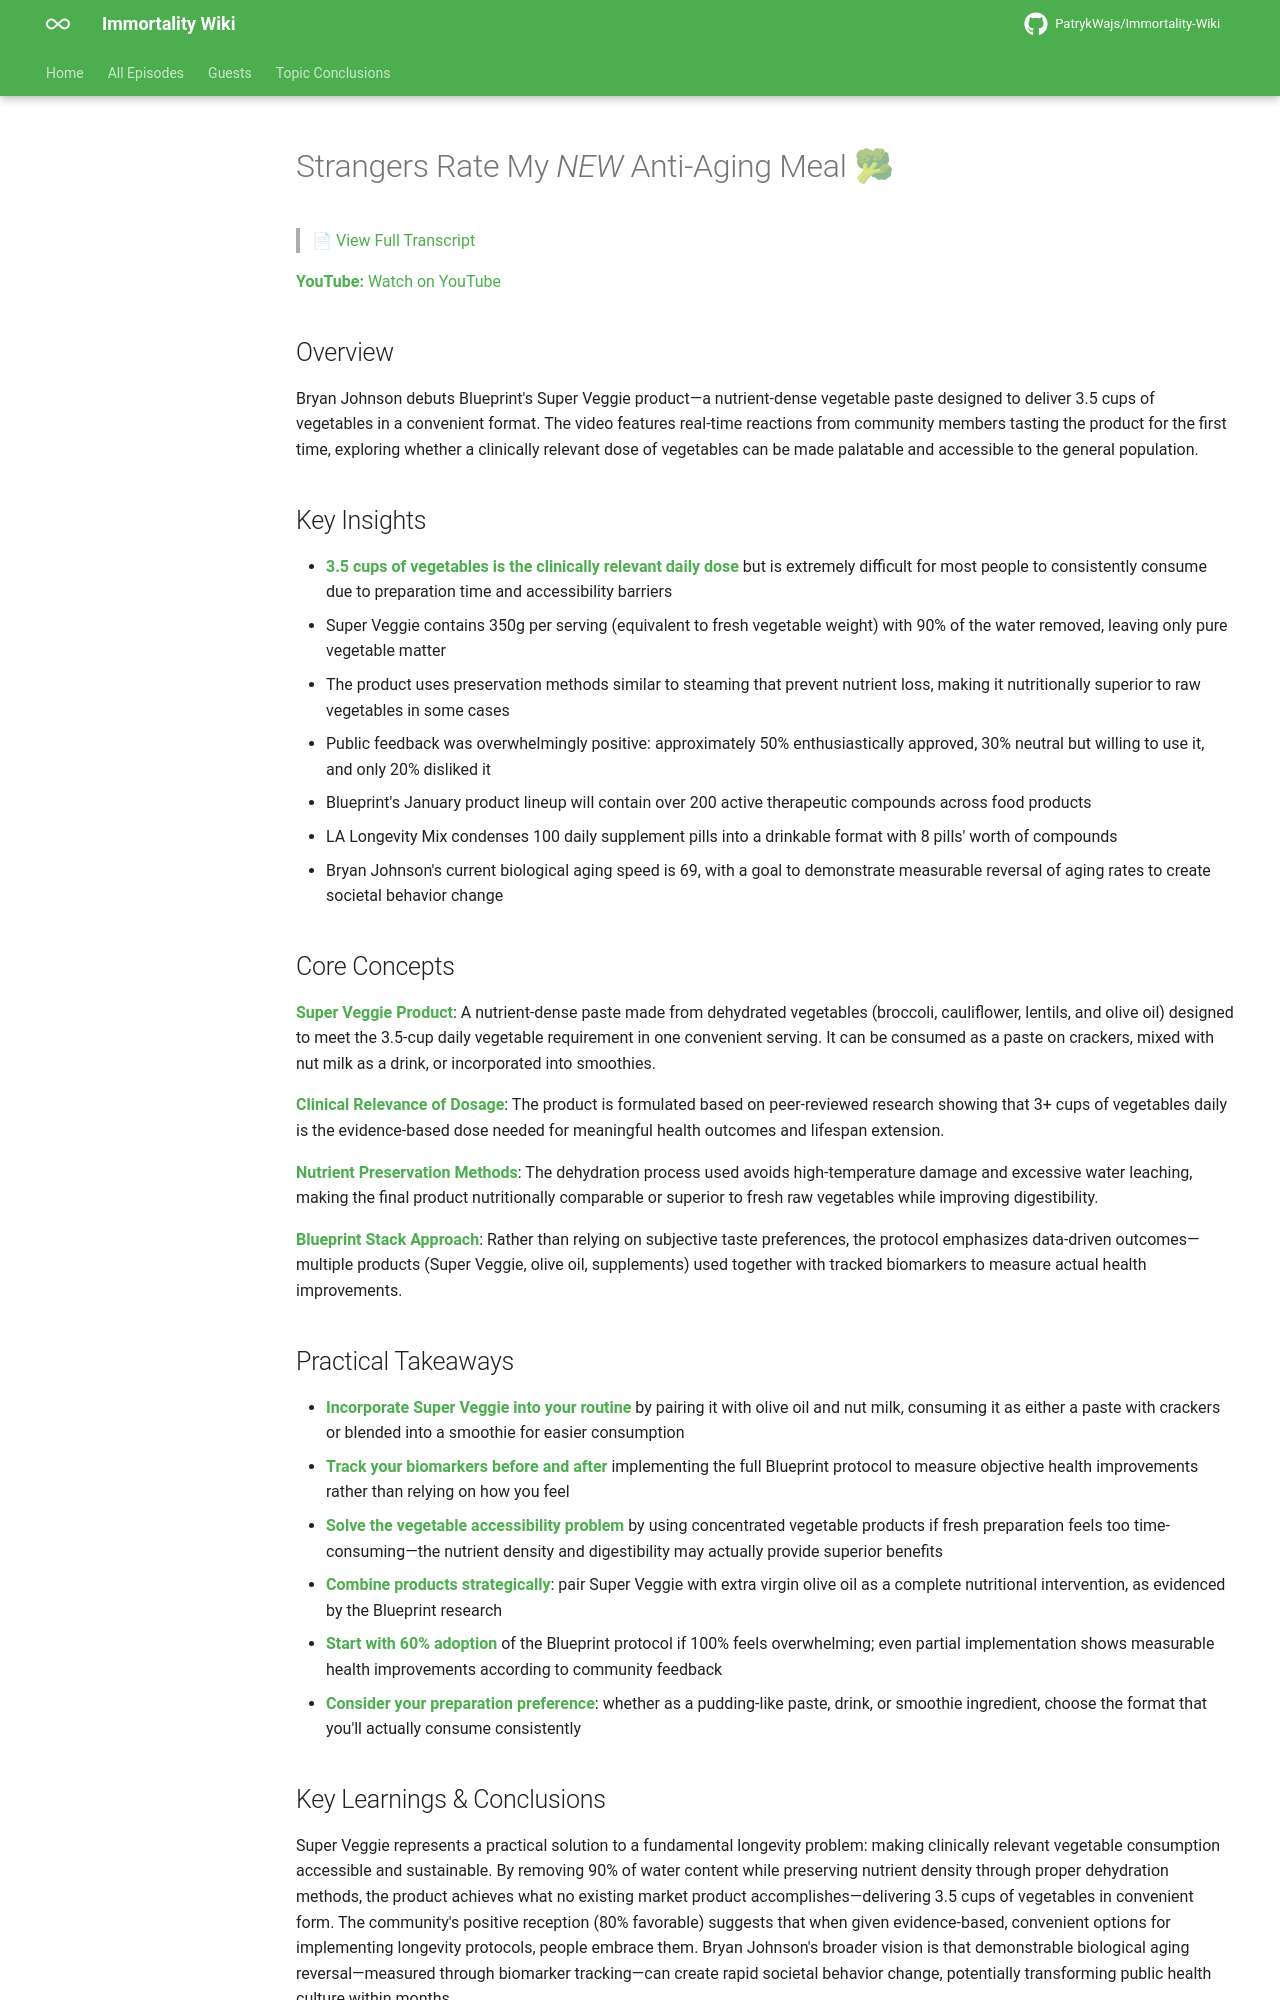

repository: PatrykWajs/Immortality-Wiki · page: Episodes/EP-38 - Strangers Rate My NEW Anti-Aging Meal 🥦/summary/index.html · generator: mkdocs

# Strangers Rate My *NEW* Anti-Aging Meal 🥦

> 📄 [View Full Transcript](transcript.md)

**YouTube:** [Watch on YouTube](https://www.youtube.com/watch?v=zROkwa7x4xM)

## Overview

Bryan Johnson debuts Blueprint's Super Veggie product—a nutrient-dense vegetable paste designed to deliver 3.5 cups of vegetables in a convenient format. The video features real-time reactions from community members tasting the product for the first time, exploring whether a clinically relevant dose of vegetables can be made palatable and accessible to the general population.

## Key Insights

- **3.5 cups of vegetables is the clinically relevant daily dose** but is extremely difficult for most people to consistently consume due to preparation time and accessibility barriers
- Super Veggie contains 350g per serving (equivalent to fresh vegetable weight) with 90% of the water removed, leaving only pure vegetable matter
- The product uses preservation methods similar to steaming that prevent nutrient loss, making it nutritionally superior to raw vegetables in some cases
- Public feedback was overwhelmingly positive: approximately 50% enthusiastically approved, 30% neutral but willing to use it, and only 20% disliked it
- Blueprint's January product lineup will contain over 200 active therapeutic compounds across food products
- LA Longevity Mix condenses 100 daily supplement pills into a drinkable format with 8 pills' worth of compounds
- Bryan Johnson's current biological aging speed is 69, with a goal to demonstrate measurable reversal of aging rates to create societal behavior change

## Core Concepts

**Super Veggie Product**: A nutrient-dense paste made from dehydrated vegetables (broccoli, cauliflower, lentils, and olive oil) designed to meet the 3.5-cup daily vegetable requirement in one convenient serving. It can be consumed as a paste on crackers, mixed with nut milk as a drink, or incorporated into smoothies.

**Clinical Relevance of Dosage**: The product is formulated based on peer-reviewed research showing that 3+ cups of vegetables daily is the evidence-based dose needed for meaningful health outcomes and lifespan extension.

**Nutrient Preservation Methods**: The dehydration process used avoids high-temperature damage and excessive water leaching, making the final product nutritionally comparable or superior to fresh raw vegetables while improving digestibility.

**Blueprint Stack Approach**: Rather than relying on subjective taste preferences, the protocol emphasizes data-driven outcomes—multiple products (Super Veggie, olive oil, supplements) used together with tracked biomarkers to measure actual health improvements.

## Practical Takeaways

- **Incorporate Super Veggie into your routine** by pairing it with olive oil and nut milk, consuming it as either a paste with crackers or blended into a smoothie for easier consumption
- **Track your biomarkers before and after** implementing the full Blueprint protocol to measure objective health improvements rather than relying on how you feel
- **Solve the vegetable accessibility problem** by using concentrated vegetable products if fresh preparation feels too time-consuming—the nutrient density and digestibility may actually provide superior benefits
- **Combine products strategically**: pair Super Veggie with extra virgin olive oil as a complete nutritional intervention, as evidenced by the Blueprint research
- **Start with 60% adoption** of the Blueprint protocol if 100% feels overwhelming; even partial implementation shows measurable health improvements according to community feedback
- **Consider your preparation preference**: whether as a pudding-like paste, drink, or smoothie ingredient, choose the format that you'll actually consume consistently
